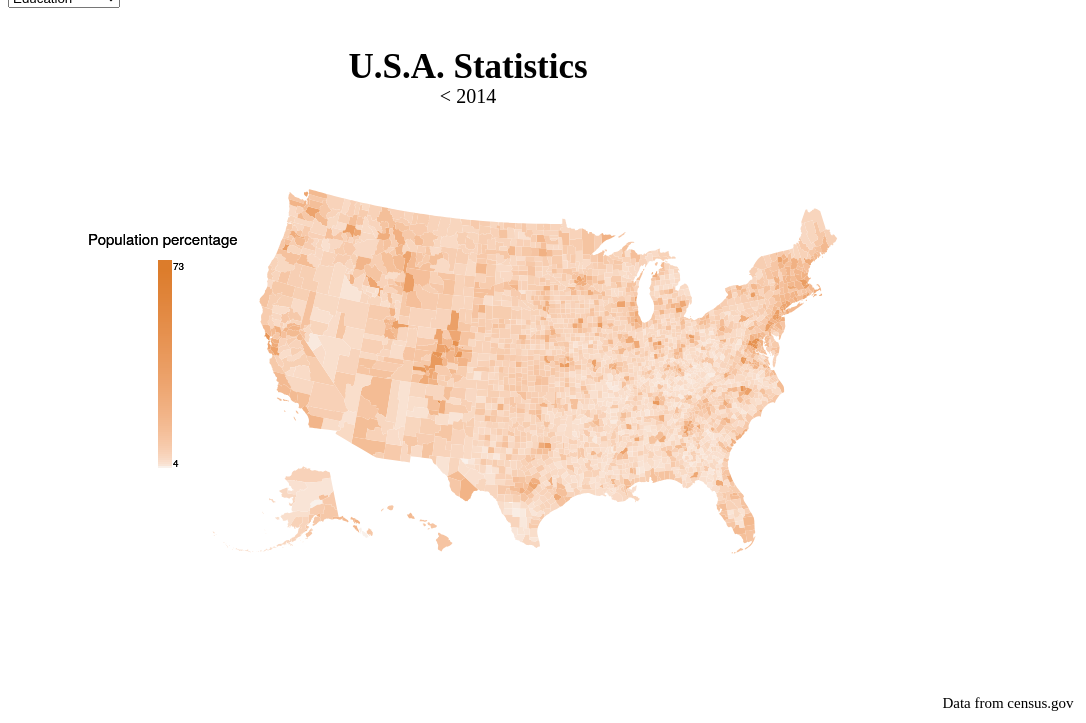
D3 v3 page, settled after 480 driven frames (8 s of simulated time); the page loaded 1 data file(s).



d3.select("#states").on("change",update);
update();

var width = 1080,
    height = 720,
    centered;

var parser = d3.time.format("%Y-%m-%d").parse;


// Define color scale
var mexCent = [-111.5, 34.5]

// var projection = d3.geo.mercator()
var projection = d3.geo.albersUsa()
  .scale(800)
  // Center the Map in Mexico
  // .center(mexCent)
  .translate([width / 2, height / 2]);

var path = d3.geo.path()
  .projection(projection);

// Set svg width & height
var svg = d3.select('svg')
  .attr('width', width)
  .attr('height', height);

// Add background
svg.append('rect')
  .attr('class', 'background')
  .attr('width', width)
  .attr('height', height)
  .on('click', clicked);

var g = svg.append('g');

var div = d3.select("body").append("div")
    .attr("class", "tooltip")
    .style("opacity", 0);

var mapLayer = g.append('g')
  .classed('map-layer', true);

var stateLayer = g.append('g')
  .classed('map-layer', true);

var legend = g.append("g")
  .attr("class", "legend")
  .attr('x', 20)
  .attr('y', 20)


var bigText = g.append('text')
  .classed('big-text', true)
  .attr('x', width/2-80)
  .attr('y', 135);

var titleLayer = g.append('text')
    .attr('x', width/2-80)
    .attr('y', 70)
    .attr('text-anchor', "middle")
    .style("font-size", "35px")
    .style("font-weight", "900")
    .style('font-family', 'Josefin Slab')
    .text("U.S.A. Statistics");

var subtitleLayer = g.append('text')
    .attr('x', width/2-80)
    .attr('y', 95)
    .attr('text-anchor', "middle")
    .style("font-size", "20px")
    .style("font-weight", "500")
    .style('font-family', 'Josefin Slab')
    .text("< 2014");


g.append('text')
    .attr('x', width-80)
    .attr('y', height-20)
    .attr('text-anchor', "middle")
    .style("font-size", "15px")
    .style("font-weight", "200")
    .style('font-family', 'Josefin Slab')
    .text("Data from census.gov");

d3.select("#selectButton")
  .selectAll('MyOptions')
  .append('option')
  .text("Education")
  .attr("value","education")

function updateGraph(){
  mapLayer.selectAll('path').remove()
  legend.selectAll("*").remove()
  // d3.json('data/muni_simp.json', function(error, mapData) {
  // d3.json('data/muni_2sigma_state.json', function(error, mapData) {
  // d3.json('data/us_counties.json', function(error, mapData) {
  d3.json('data/counties_all_data.json', function(error, mapData) {
    var features = mapData.features;
    var rateValue = [];

    var model = d3.select("#ddmenu").node().value
    features.map(function(d) {
      if (model == "Education"){
        rateValue.push(d.properties.education);
      } else if (model == "Obesity"){
        rateValue.push(d.properties.obesity);
      } else if (model == "Life") {
        rateValue.push(d.properties.life);
      } else if (model == "Unemployment") {
        rateValue.push(d.properties.unemployment);
      } else if (model == "Rank") {
        rateValue.push(d.properties.rank);
      } else if (model == "Gini") {
        rateValue.push(d.properties.gini);
      }
        // rateValue.push(d3.select("#rateValue").node().value);
    });

    var color = d3.scale
          // .linear()
          .pow().exponent(0.8)
          .domain([d3.min(rateValue),d3.max(rateValue)])
          .clamp(true)
          // .range([d3.rgb('#1a69d3'), d3.rgb('#9a190c')])
          .range([d3.rgb('#f9f1eb'), d3.rgb('#dc7c2b')])
          .interpolate(d3.interpolateLab)

    mapLayer.selectAll('path')
        .data(features)
        .enter().append('path')
        .attr('d', path)
        .attr('vector-effect', 'non-scaling-stroke')
        .attr('stroke-width', 0.001)
        .attr('stroke', "#ffffff")
        .style('fill', function(d) {
          if (model == "Education"){
            return color(d.properties.education);
          } else if (model == "Obesity"){
            return color(d.properties.obesity);
          } else if (model == "Life") {
            return color(d.properties.life);
          } else if (model == "Unemployment") {
            return color(d.properties.unemployment);
          } else if (model == "Rank") {
            return color(d.properties.rank);
          } else if (model == "Gini") {
            return color(d.properties.gini);
          }
          // return color(d.properties.rate_sph)
        })
        .on('mouseover',function(d) {
          if (model == "Education"){
            div.transition()
                .duration(100)
                .style("opacity", .9);
            div.html(d.properties.County + "<br/>" +
            "Percentage: " + d.properties.education.toFixed(1))
                .style("left", (d3.event.pageX) + "px")
                .style("top", (d3.event.pageY - 28) + "px");
          } else if (model == "Obesity"){
            div.transition()
                .duration(100)
                .style("opacity", .9);
            div.html(d.properties.County + "<br/>" +
            "Percentage: " + d.properties.obesity.toFixed(1))
                .style("left", (d3.event.pageX) + "px")
                .style("top", (d3.event.pageY - 28) + "px");
            } else if (model == "Life"){
            div.transition()
                .duration(100)
                .style("opacity", .9);
            div.html(d.properties.County + "<br/>" +
            "Percentage: " + d.properties.life.toFixed(1))
                .style("left", (d3.event.pageX) + "px")
                .style("top", (d3.event.pageY - 28) + "px");

          } else if (model == "Unemployment"){
            div.transition()
                .duration(100)
                .style("opacity", .9);
            div.html(d.properties.County + "<br/>" +
            "Percentage: " + d.properties.unemployment.toFixed(1))
                .style("left", (d3.event.pageX) + "px")
                .style("top", (d3.event.pageY - 28) + "px");

          } else if (model == "Rank"){
            div.transition()
                .duration(100)
                .style("opacity", .9);
            div.html(d.properties.County + "<br/>" +
            "Percentage: " + d.properties.rank.toFixed(1))
                .style("left", (d3.event.pageX) + "px")
                .style("top", (d3.event.pageY - 28) + "px");

          } else if (model == "Gini"){
            div.transition()
                .duration(100)
                .style("opacity", .9);
            div.html(d.properties.County + "<br/>" +
            "Gini Coef.: " + d.properties.gini.toFixed(2))
                .style("left", (d3.event.pageX) + "px")
                .style("top", (d3.event.pageY - 28) + "px");
          }
        })
        .on("mouseout", function(d) {
              div.transition()
                  .duration(300)
                  .style("opacity", 0);
          })
          .on("click",clicked)

  // LEGEND //////////////////////////////////////////
    var divisions = 100,
        legend_width = 200;

    var newData = [];
    var sectionWidth = Math.floor(legend_width / divisions);

    for (var i=0; i < legend_width; i+= sectionWidth ) {
        newData.push(i);
    }

    var colorScaleLin = d3.scale
          // .linear()
          .pow().exponent(0.5)
          .domain([0, newData.length-1])
          .clamp(true)
          // .range([d3.rgb('#1a69d3'), d3.rgb('#9a190c')])
          .range([d3.rgb('#f9f1eb'), d3.rgb('#dc7c2b')])
          .interpolate(d3.interpolateLab)

    legend.selectAll('rect')
        .data(newData)
        .enter()
        .append('rect')
            .attr("x", 150)
            .attr("y", function(d) { return -d + 450; })
            .attr("height", 10)
            .attr("width", 7*sectionWidth)
            .attr('fill', function(d, i) { return colorScaleLin(i)});

    legend.append("text")
    .attr('x',165)
    .attr('y',-d3.min(newData) + 459)
    .text(d3.min(rateValue).toFixed(0).toString())
    .attr("transform","translate(0,0)")
    .style("font-size", "10px");

    legend.append("text")
    .attr('x',165)
    .attr('y',-d3.max(newData) + 460)
    .text(d3.max(rateValue).toFixed(0).toString())
    .attr("transform","translate(0,0)")
    .style("font-size", "10px");

    legend.append("text")
    .attr('x',80)
    .attr('y',-d3.max(newData) + 435)
    .text("Population percentage")
    .attr("transform","translate(0,0)")
    .style("font-size", "15px");

  });
}

function update(){
  if (d3.select("#states").property("checked")){
    d3.json('data/states.json', function(error, mapData) {
    // d3.json('data/mexico_pret.json', function(error, mapData) {
      var features = mapData.features;

      stateLayer.selectAll('path')
          .data(features)
          .enter().append('path')
          .attr('d', path)
          .attr('vector-effect', 'non-scaling-stroke')
          .attr('stroke-width', 1.3)
          .attr('stroke', "#999")
          .style('fill', "none")
          .attr("pointer-events", "visibleStroke");
    });
  } else {
    stateLayer.selectAll('path')
    .remove()
  }
}

var dropDown = d3.select("#ddmenu")
dropDown.on("change",updateGraph());
updateGraph()


// ── src/functions.js
function drawDatef(data,x,y){
    dateLayer
        .selectAll('g')
        .data(data)
        .enter()
        .append('text')
        .transition()
        .duration(300)
        .style('opacity', 4)
        .attr('x', x)
        .attr('y', y)
        .attr('text-anchor', "middle")
        .attr("id","dateCorner")
        .style("font-size", "30px")
        .style("font-weight", "500")
        .style('font-family', 'Josefin Slab')
        .text(function(d){
            return formatParse(d.date)
        })
}

function todas(){
    dateLayer.selectAll("*").remove()
    crossLayer.selectAll("*").remove()
    d3.csv("data/monthly.csv", function(error, data) {
        if (estan == 1){
            drawCross(data);
            estan = null;
        } else {
            crossLayer.selectAll("*").transition().duration(120)
                .style('opacity', 0).remove();
            dateLayer.selectAll("*").transition().duration(100)
                .style('opacity', 20).remove()
            effectLayer.selectAll('text').transition()
                .style('opacity', 0)
                .remove();
            estan = 1;
        }
    });
}

// Get State name
function nameFn(d){
  return d && d.properties ? d.properties.name : null;
}

// Get femicides number
function femFn(d){
  return d && d.properties ? d.properties.femicides : null;
}

// Get femicides number
function fem_num(d){
    var n = femFn(d);
    return n
}

// Get State color
function fillFn(d){
  // return color(d.properties.rate_sph);
  return color(d.properties.rate_sph);
  // return color(d.id);
}


// When clicked, zoom in
function clicked(d) {
  var x, y, k;

  // Compute centroid of the selected path
  if (d && centered !== d) {
    var centroid = path.centroid(d);
    x = centroid[0];
    y = centroid[1];
    k = 5;
    centered = d;
  } else {
    x = width / 2;
    y = height / 2;
    k = 1;
    centered = null;
  }

  // Zoom
  g.transition()
    .duration(750)
    .attr('transform', 'translate(' + width / 2 + ',' + height / 2 + ')scale(' + k + ')translate(' + -x + ',' + -y + ')');

}

function drawCross(data){
    crossLayer
        .selectAll('g')
        .data(data)
        .enter()
        .append("svg:image")
        .transition()
        .duration(700)
        .style('opacity', 1)
        .attr("x", function(d) {
                return projection([d.lon, d.lat])[0]-Math.pow(d.count,0.8)*5;
        })
        .attr("y", function(d) {
                return projection([d.lon, d.lat])[1]-Math.pow(d.count,0.8)*6;
        })
        .attr('width', function(d){
            return Math.pow(d.count,0.8)*15})
        .attr('height', function(d){
            return Math.pow(d.count,0.8)*14})
        .attr("xlink:href", "figs/pink_cross2.png")
}


// function mouseover(d){
//   // Highlight hovered province
//   d3.select(this).style('fill', '#8a0303');

//   // Draw effects
//   textState(nameFn(d)+" - "+d.properties.femicides.toString());
//     d3.csv("data/nombres_mexico.csv", function(csv){
//         csv.map(function(d){
//                 namesF.push(d.NOMBRE);
//         });
//       textArt(d3.shuffle(namesF).slice(0,d.properties.femicides))
//     });
// }

// function mouseoverNo(d){
//   // Draw effects
//     d3.csv("data/nombres_mexico.csv", function(csv){
//         csv.map(function(d){
//                 namesF.push(d.NOMBRE);
//         });
//       textArt(d3.shuffle(namesF))
//     });
// }

// function mouseout(d){
//  // Reset State color
//   mapLayer.selectAll('path')
//     .style('fill', function(d){return centered && d===centered ? '#D5708B' : fillFn(d);});

//   Remove effect text
//   effectLayer.selectAll('text').transition()
//     .style('opacity', 0)
//     .remove();

//   Clear State name
//   bigText.text('');
// }

// Gimmick
// Just me playing around.
// You won't need this for a regular map.

var BASE_FONT = "'Helvetica Neue', Helvetica, Arial, sans-serif";

var FONTS = [
  "Josefin Slab",
  "Vollkorn",
  "Lobster",
  "Playfair Display"
];

function textState(text){
  // Use random font
//   var fontIndex = Math.round(Math.random() * FONTS.length);
//   var fontFamily = FONTS[fontIndex] + ', ' + BASE_FONT;

  bigText
    .style('font-family', 'Lobster')
    .text(text);
}

function textArt(text){
  // Use random font
//   var fontIndex = Math.round(Math.random() * FONTS.length);
//   var fontFamily = FONTS[fontIndex] + ', ' + BASE_FONT;
var fontFamily = "Vollkorn"

  // Use dummy text to compute actual width of the text
  // getBBox() will return bounding box

  // Generate the positions of the text in the background
  var xPtr = 0;
  var yPtr = 0;
  var positions = [];
  var rowCount = 0;
  if (text.length > 0){
  while(yPtr < height){
    while(xPtr < width){
    var nombre = d3.shuffle(text)[0]
    dummyText
        .style('font-family', fontFamily)
        .text(nombre);
    var bbox = dummyText.node().getBBox();

    var textWidth = bbox.width;
    var textHeight = bbox.height;
    var xGap = 3;
    var yGap = 1;

      var point = {
        text: nombre,
        index: positions.length,
        x: xPtr,
        y: yPtr
      };
      var dx = point.x - width/2 + textWidth/2;
      var dy = point.y - height/2;
      point.distance = dx*dx + dy*dy;

      positions.push(point);
      xPtr += textWidth + xGap;
    }
    rowCount++;
    xPtr = rowCount%2===0 ? 0 : -textWidth/2;
    xPtr += Math.random() * 10;
    yPtr += textHeight + yGap;
  }
}

  var selection = effectLayer.selectAll('text')
    .data(positions, function(d){return d.text+'/'+d.index;});

  // Clear old ones
  selection.exit().transition()
    .style('opacity', 0)
    .remove();

  // Create text but set opacity to 0
  selection.enter().append('text')
    .text(function(d){return d.text;})
    .attr('x', function(d){return d.x;})
    .attr('y', function(d){return d.y;})
    .style('font-family', fontFamily)
    .style('fill', '#a9a9a9')
    .style('opacity', 0);

  selection
    .style('font-family', fontFamily)
    .attr('x', function(d){return d.x;})
    .attr('y', function(d){return d.y;});

  // Create transtion to increase opacity from 0 to 0.1-0.5
  // Add delay based on distance from the center of the <svg> and a bit more randomness.
  selection.transition()
    .delay(function(d){
      return d.distance * 0.01 + Math.random()*1000;
    })
    .style('opacity', function(d){
      return 0.1 + Math.random()*0.4;
    });
}

function redraw(t) {
    d3.csv("data/monthly.csv", function(error, data) {
        if (estan == null) {
            crossLayer.selectAll("*")
                .remove();
        }
        data.forEach(function(d){
            d.count = +d.count
            d.date = parser(d.date);
            d.lon = +d.lon;
            d.lat = +d.lat;
        })
        var startEnd = d3.extent(data, function(d){return d.date})
        var crossElements = data.filter(function(d){
            return formatParse(d.date) == formatParse(d3.time.month.offset(startEnd[0], t));
        });
        drawCross(crossElements)
        drawDatef(crossElements,dateX,dateY)
    });
    dateLayer.selectAll("*").transition().duration(600)
    .style('opacity', 20).remove()
    crossLayer.selectAll("*").transition().duration(600)
    .style('opacity', 0).remove()
}

function redrawTimeless(t) {
    d3.csv("data/monthly.csv", function(error, data) {
        data.forEach(function(d){
            d.Year = +d.Year;
            d.muni = d.muni;
            d.Month = d.Month;
            d.count = +d.count
            d.date = parser(d.date);
            d.lon = +d.lon;
            d.lat = +d.lat;
        })
        var startEnd = d3.extent(data, function(d){return d.date})
        var crossElements = data.filter(function(d){
            return formatParse(d.date) == formatParse(d3.time.month.offset(startEnd[0], t));
        });
        drawCross(crossElements)
    });
}

function clickCross() {
    animated = animated * (-1)
    var myTimer = setInterval(function(){
        if (animated !== 1){
            dateLayer.selectAll("*").remove()
            redraw(t);
            t = t+1
            if (t > 60){
                clearInterval(myTimer);
                animated = animated * (-1);
                t = 0;
                estan = 1;
                todas();
            }
        }else {
            clearInterval(myTimer);
         }
    },1000);
}


### data: data/counties_all_data.json
{
 "type": "FeatureCollection",
 "name": "County",
 "features": [
  {
   "type": "Feature",
   "id": 1001,
   "properties": {
    "GEOID": "01001",
    "STATEFP": "01",
    "COUNTYFP": "001",
    "COUNTYNS": "00161526",
    "AFFGEOID": "0500000US01001",
    "NAME": "Autauga",
    "LSAD": "06",
    "ALAND": 1539602123.0,
    "AWATER": 25706961.0,
    "County": "Autauga, Alabama",
    "rank": 1371.0,
    "education": 21.7,
    "income": 53773.0,
    "unemployment": 6.5,
    "disability": 1.6,
    "life": 76.1,
    "obesity": 38.0,
    "three": 6.752,
    "four": 6.949,
    "five": 6.588,
    "six": 8.454,
    "seven": 8.758,
    "eight": 8.899,
    "nine": 8.366,
    "ten": 8.916,
    "eleven": 10.43,
    "twelve": 8.682,
    "thirteen": 10.37,
    "fourteen": 10.46,
    "fifteen": 11.23,
    "sixteen": 13.35,
    "seventeen": 12.76,
    "gini": 0.41,
    "error": 0.015,
    "median_income": 52475
   },
   "geometry": {
    "type": "MultiPolygon",
    "coordinates": "[... 1 items]"
   }
  },
  {
   "type": "Feature",
   "id": 1003,
   "properties": {
    "GEOID": "01003",
    "STATEFP": "01",
    "COUNTYFP": "003",
    "COUNTYNS": "00161527",
    "AFFGEOID": "0500000US01003",
    "NAME": "Baldwin",
    "LSAD": "06",
    "ALAND": 4117546676.0,
    "AWATER": 1133055836.0,
    "County": "Baldwin, Alabama",
    "rank": 657.0,
    "education": 27.7,
    "income": 50706.0,
    "unemployment": 6.8,
    "disability": 1.0,
    "life": 77.7,
    "obesity": 34.0,
    "three": 8.997,
    "four": 11.32,
    "five": 12.15,
    "six": 12.48,
    "seven": 14.67,
    "eight": 14.37,
    "nine": 15.82,
    "ten": 14.15,
    "eleven": 13.85,
    "twelve": 16.55,
    "thirteen": 13.22,
    "fourteen": 17.99,
    "fifteen": 19.95,
    "sixteen": 17.34,
    "seventeen": 16.14,
    "gini": 0.4517,
    "error": 0.0093,
    "median_income": 50183
   },
   "geometry": {
    "type": "MultiPolygon",
    "coordinates": "[... 1 items]"
   }
  },
  {
   "type": "Feature",
   "id": 1005,
   "properties": {
    "GEOID": "01005",
    "STATEFP": "01",
    "COUNTYFP": "005",
    "COUNTYNS": "00161528",
    "AFFGEOID": "0500000US01005",
    "NAME": "Barbour",
    "LSAD": "06",
    "ALAND": 2292144655.0,
    "AWATER": 50538698.0,
    "County": "Barbour, Alabama",
    "rank": 2941.0,
    "education": 14.5,
    "income": 31889.0,
    "unemployment": 11.2,
    "disability": 2.9,
    "life": 74.7,
    "obesity": 47.0,
    "three": 5.933,
    "four": 6.758,
    "five": 7.299,
    "six": 7.527,
    "seven": 8.728,
    "eight": 8.933,
    "nine": 8.128,
    "ten": 8.398,
    "eleven": 8.918,
    "twelve": 9.941,
    "thirteen": 9.578,
    "fourteen": 9.676,
    "fifteen": 11.97,
    "sixteen": 12.37,
    "seventeen": 12.71,
    "gini": 0.4608,
    "error": 0.0187,
    "median_income": 35634
   },
   "geometry": {
    "type": "MultiPolygon",
    "coordinates": "[... 1 items]"
   }
  },
  {
   "type": "Feature",
   "id": 1007,
   "properties": {
    "GEOID": "01007",
    "STATEFP": "01",
    "COUNTYFP": "007",
    "COUNTYNS": "00161529",
    "AFFGEOID": "0500000US01007",
    "NAME": "Bibb",
    "LSAD": "06",
    "ALAND": 1612167481.0,
    "AWATER": 9602089.0,
    "County": "Bibb, Alabama",
    "rank": 2803.0,
    "education": 9.0,
    "income": 36824.0,
    "unemployment": 7.6,
    "disability": 2.6,
    "life": 74.2,
    "obesity": 43.0,
    "three": 8.628,
    "four": 9.969,
    "five": 10.76,
    "six": 13.19,
    "seven": 13.2,
    "eight": 14.5,
    "nine": 14.67,
    "ten": 12.06,
    "eleven": 12.79,
    "twelve": 13.68,
    "thirteen": 13.72,
    "fourteen": 16.09,
    "fifteen": 16.13,
    "sixteen": 20.99,
    "seventeen": 20.73,
    "gini": 0.4365,
    "error": 0.0378,
    "median_income": 37984
   },
   "geometry": {
    "type": "MultiPolygon",
    "coordinates": "[... 1 items]"
   }
  },
  {
   "type": "Feature",
   "id": 1009,
   "properties": {
    "GEOID": "01009",
    "STATEFP": "01",
    "COUNTYFP": "009",
    "COUNTYNS": "00161530",
    "AFFGEOID": "0500000US01009",
    "NAME": "Blount",
    "LSAD": "06",
    "ALAND": 1670103911.0,
    "AWATER": 15015423.0,
    "County": "Blount, Alabama",
    "rank": 2000.0,
    "education": 12.4,
    "income": 45192.0,
    "unemployment": 6.2,
    "disability": 1.4,
    "life": 75.9,
    "obesity": 40.0,
    "three": 8.623,
    "four": 10.85,
    "five": 10.27,
    "six": 11.3,
    "seven": 13.33,
    "eight": 18.41,
    "nine": 15.48,
    "ten": 15.4,
    "eleven": 15.16,
    "twelve": 19.72,
    "thirteen": 18.08,
    "fourteen": 18.22,
    "fifteen": 18.8,
    "sixteen": 22.47,
    "seventeen": 26.08,
    "gini": 0.4134,
    "error": 0.0144,
    "median_income": 44409
   },
   "geometry": {
    "type": "MultiPolygon",
    "coordinates": "[... 1 items]"
   }
  },
  {
   "type": "Feature",
   "id": 1011,
   "properties": {
    "GEOID": "01011",
    "STATEFP": "01",
    "COUNTYFP": "011",
    "COUNTYNS": "00161531",
    "AFFGEOID": "0500000US01011",
    "NAME": "Bullock",
    "LSAD": "06",
    "ALAND": 1613059160.0,
    "AWATER": 6054988.0,
    "County": "Bullock, Alabama",
    "rank": 3083.0,
    "education": 11.9,
    "income": 34500.0,
    "unemployment": 13.4,
    "disability": 3.8,
    "life": 71.8,
    "obesity": 49.0,
    "three": 5.965,
    "four": 6.333,
    "five": 6.926,
    "six": 7.809,
    "seven": 8.052,
    "eight": 8.234,
    "nine": 8.358,
    "ten": 8.657,
    "eleven": 9.327,
    "twelve": 9.234,
    "thirteen": 9.568,
    "fourteen": 10.15,
    "fifteen": 11.52,
    "sixteen": 13.15,
    "seventeen": 13.87,
    "gini": 0.446,
    "error": 0.0409,
    "median_income": 34804
   },
   "geometry": {
    "type": "MultiPolygon",
    "coordinates": "[... 1 items]"
   }
  },
  {
   "type": "Feature",
   "id": 1013,
   "properties": {
    "GEOID": "01013",
    "STATEFP": "01",
    "COUNTYFP": "013",
    "COUNTYNS": "00161532",
    "AFFGEOID": "0500000US01013",
    "NAME": "Butler",
    "LSAD": "06",
    "ALAND": 2012002530.0,
    "AWATER": 2701198.0,
    "County": "Butler, Alabama",
    "rank": 2981.0,
    "education": 12.9,
    "income": 30752.0,
    "unemployment": 10.9,
    "disability": 3.2,
… [head cut at 6 KiB]